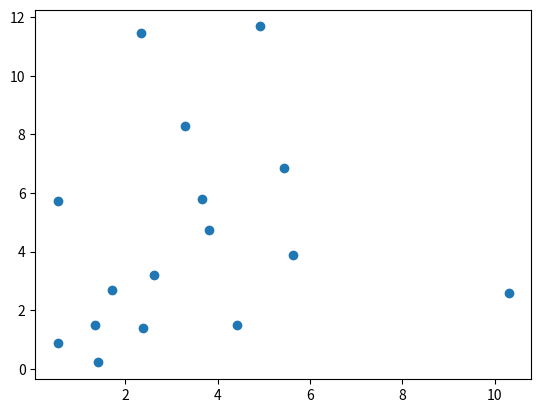

The script that saved this image:
import sys
import time
import matplotlib.pyplot as plt


# 変数の宣言

x = [0] * 16
y = [0] * 16
vx = [0] * 16
vy = [0] * 16
ax = [0] * 16
ay = [0] * 16

N = 0
Lx = 0
Ly = 0
dt = 0
dt2 = 0

gcum = []
for i in range(1000):
    gcum.append(i)
nbin = 0
dr = 0
xsave = [0] * 100
ysave = [0] * 100
R2cum = [0] * 100

# 変数の宣言２(グローバルで扱ったほうが良いものを追加している)
t = 0
ke = 0
kecum = 0
pecum = 0
vcum = 0
area = 0
pbc = 0

pe = 0
virial = 0

dx = 0
dy = 0
fx = 0
fy = 0
fxij = 0
fyij = 0
pot = 0


def initial():
    global pbc
    abc = 0
    global dt
    dt = 0.01
    global dt2
    dt= dt * dt
    
    response = ""
    global N
    N = 16
    global Lx
    Lx = 6
    global Ly
    Ly = 6
    
    DATA = [
        1.09,0.98,-0.33,0.78,3.12,5.25,0.12,-1.19
      , 0.08,2.38,-0.08,-0.10,0.54,4.08,-1.94,-0.56
      , 2.52,4.39,0.75,0.34,3.03,2.94,1.70,-1.08
      , 4.25,3.01,0.84,0.47,0.89,3.11,-1.04,0.06
      , 2.76,0.31,1.64,1.36,3.14,1.91,0.38,-1.24
      , 0.23,5.71,-1.58,0.55,1.91,2.46,-1.55,-0.16
      , 4.77,0.96,-0.23,-0.83,5.10,4.63,-0.31,0.65
      , 4.97,5.88,1.18,1.48,3.90,0.20,0.46,-0.51
    ]
    
    global x
    global y
    global vx
    global vy
    
    for i in range(N):
        x[i] = DATA[4*i+0]
        y[i] = DATA[4*i+1]
        vx[i] = DATA[4*i+2]
        vy[i] = DATA[4*i+3]
    
    global ke
    ke = 0
    for i in range(N):
        ke = ke + vx[i]* vx[i] + vy[i]* vy[i]
    ke = 0.5 * ke
    global area
    area = Lx * Ly
    global t
    t = 0
    global kecum
    kecum = 0
    global pecum
    pecum = 0
    global vcum
    vcum = 0   


def separation(ds, L):
    if (ds > 0.5 * L):
        return ds - L
    elif (ds < -0.5 * L):
        return ds + L
    else:
        return ds
    

def force():
    global dx
    global dy
    global fxij
    global fyij
    global pot
    r2 = dx*dx + dy*dy
    rm2 = 1/r2
    rm6 = rm2 * rm2 * rm2
    f_over_r = 24 * rm6 * (2 * rm6 - 1) * rm2
    fxij = f_over_r * dx
    fyij = f_over_r * dy
    pot = 4 * (rm6 * rm6 - rm6)
    

def accel():
    global pe
    pe = 0
    global virial
    virial = 0
    global N
    global x
    global y
    global Lx
    global Ly
    global ax
    global ay
    global dx
    global dy
    global pot
    
    for i in range(N):
        ax[i] = 0
        ay[i] = 0
    
    for i in range(N-1):
        for j in range(i+1, N):
            dx = separation(x[i] - x[j], Lx)
            dy = separation(y[i] - y[j], Ly)
            force()
            ax[i] = ax[i] + fxij
            ay[i] = ay[i] + fyij
            ax[j] = ax[j] - fxij
            ay[j] = ay[j] - fyij
            pe = pe + pot
            virial = virial + dx*fxij + dy*fyij
            

def pbc(pos, L):
    if (pos < L):
        return (pos+L)
    elif(pos > L):
        return (pos-L)
    else:
        return (pos)
    

def Verlet():
    global x
    global y
    global vx
    global vy
    global ax
    global ay
    global N
    global Lx
    global Ly
    global dt
    global dt2
    global ke
    global t
    
    for i in range(N):
        xnew = x[i] + vx[i] * dt + 0.5 * ax[i] * dt2
        ynew = y[i] + vy[i] * dt + 0.5 * ay[i] * dt2
        vx[i] = vx[i] + 0.5 * ax[i] * dt
        vy[i] = vy[i] + 0.5 * ay[i] * dt
        x[i] = pbc(xnew, Lx)
        y[i] = pbc(ynew, Ly)
        
    accel()
        
    ke = 0
    for i in range(N):
        vx[i] = vx[i] + 0.5 * ax[i] * dt
        vy[i] = vy[i] + 0.5 * ay[i] * dt
        ke = ke + vx[i] * vx[i] + vy[i] * vy[i]
        ke = 0.5 * ke
        t = t + 1
        

def show_output():
    global t
    global ke
    global pe
    global virial
    global kecum
    global vcum
    global ncum
    global area
    global N
    global Lx
    global Ly

    print_str = ""
    print_str += "ncum:"+str(ncum)
    print_str += ", t:"+str(t)
    E = ke + pe
    print_str += ", E:"+'{}'.format(E)
    kecum = kecum + ke
    vcum = vcum + virial
    mean_ke = kecum / ncum
    p = mean_ke + (0.5 * vcum) / ncum
    p = p / area
    print_str += ", mean_ke/N:"+'{:.3E}'.format(mean_ke/N)
    print_str += ", p:"+'{:.3E}'.format(p)
    
    print_str += ", ke:"+'{}'.format(ke)
    print_str += ", pe:"+'{}'.format(pe)
    
    print(print_str)
    


initial()
accel()
E = ke + pe
ncum = 0
flag = True
while (ncum <= 100000):
#     show_positions(flag)
    Verlet()
    ncum = ncum + 1
    if(ncum % 10000 == 0):
        show_output()
    if(ncum % 100000 == 0):
        plt.scatter(x, y)
        print(f"x:{x}")
        print(f"y:{y}")
#         print(f"vx:{vx}")
#         print(f"vy:{vy}")
        plt.show()
        